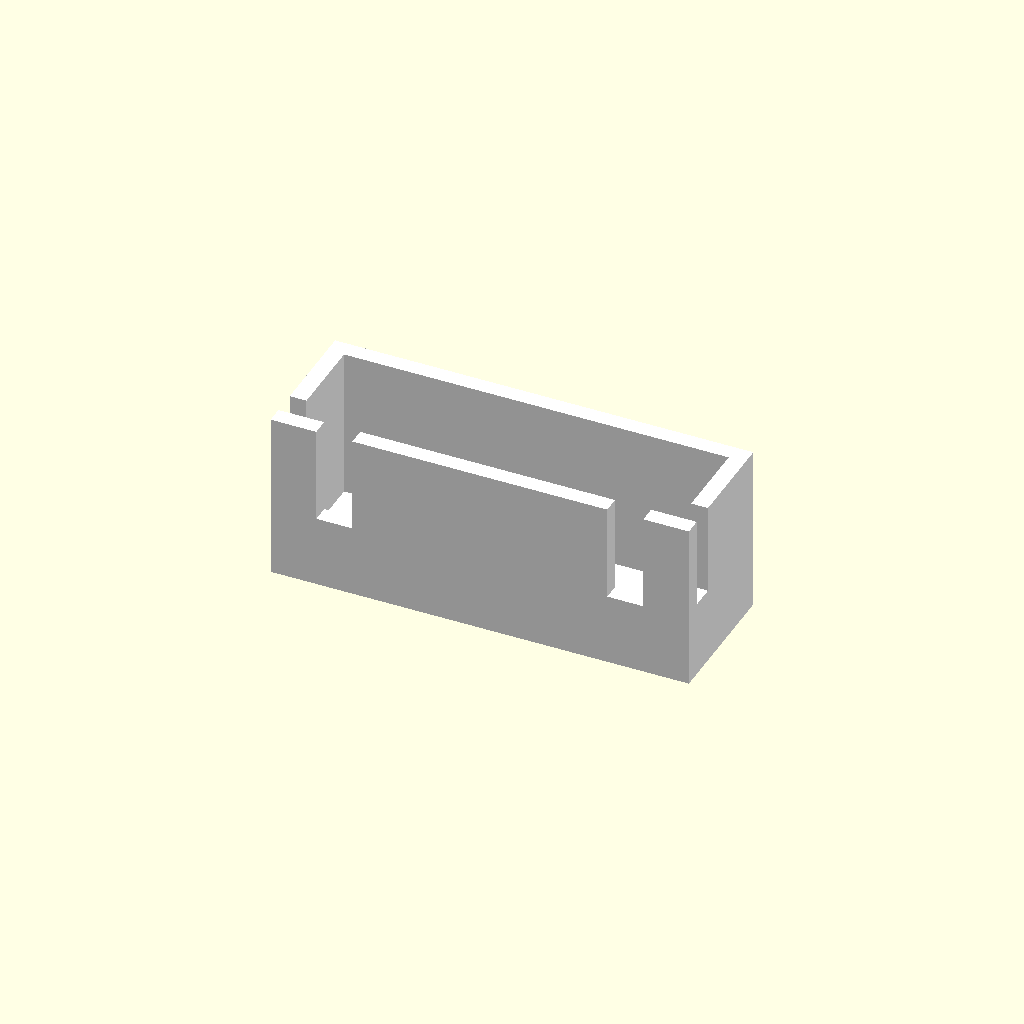
Cell 1 — every parameter at its default value.
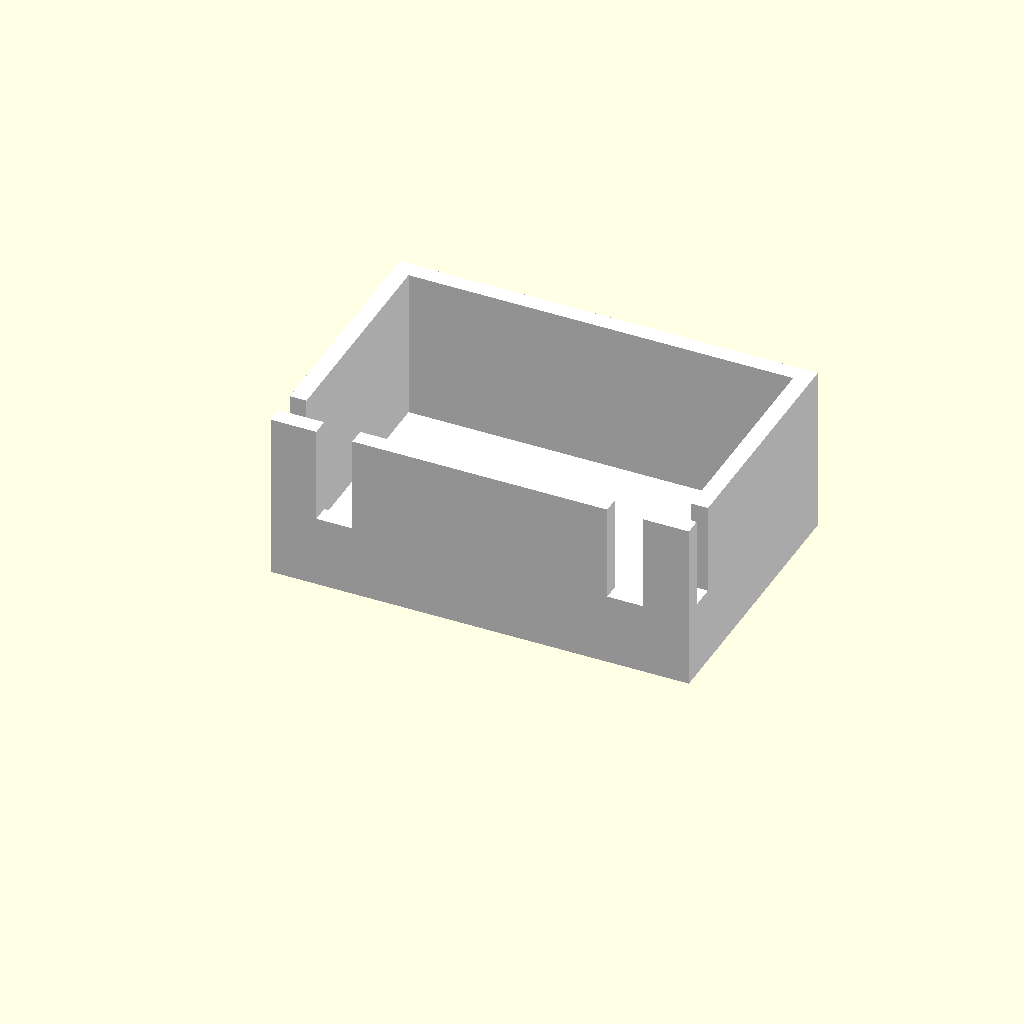
Cell 2: the same model with W = 11.5.
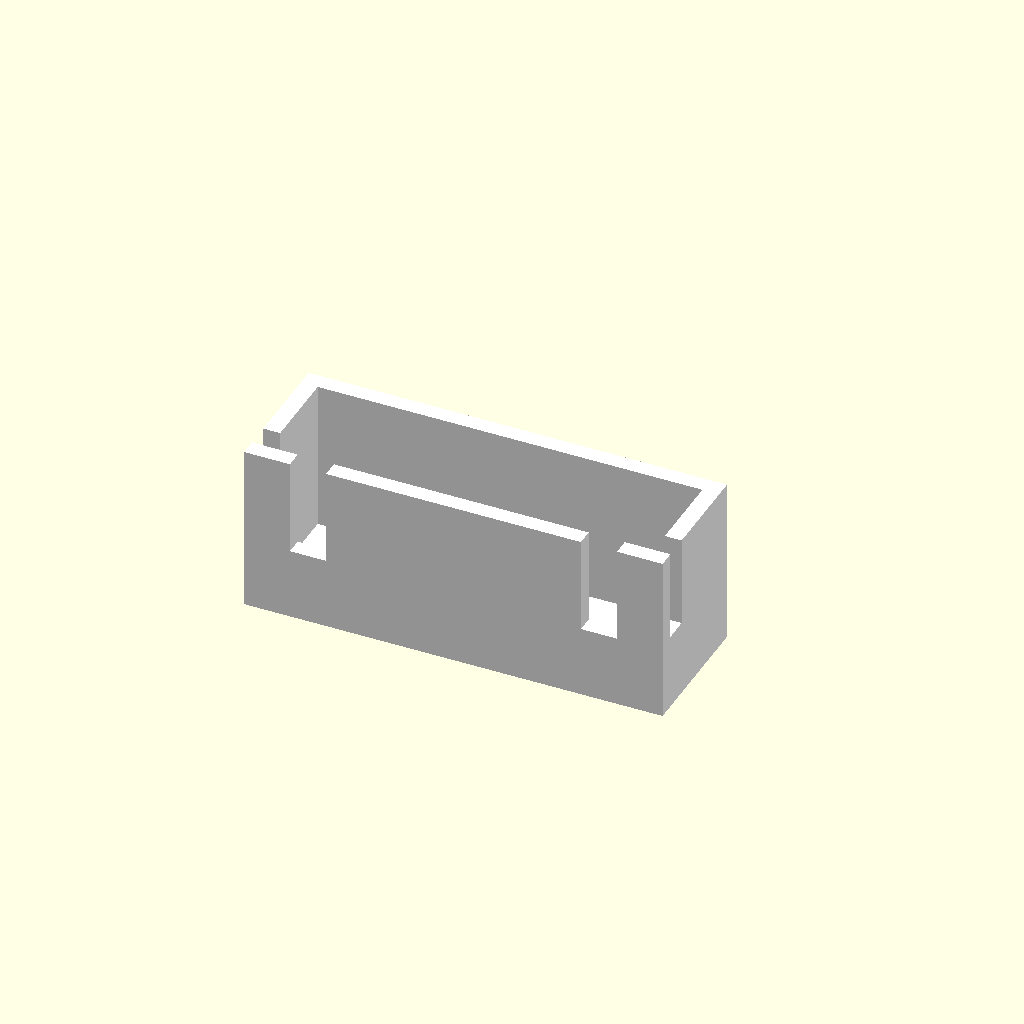
Cell 3: the same model with W_O = 4.7.
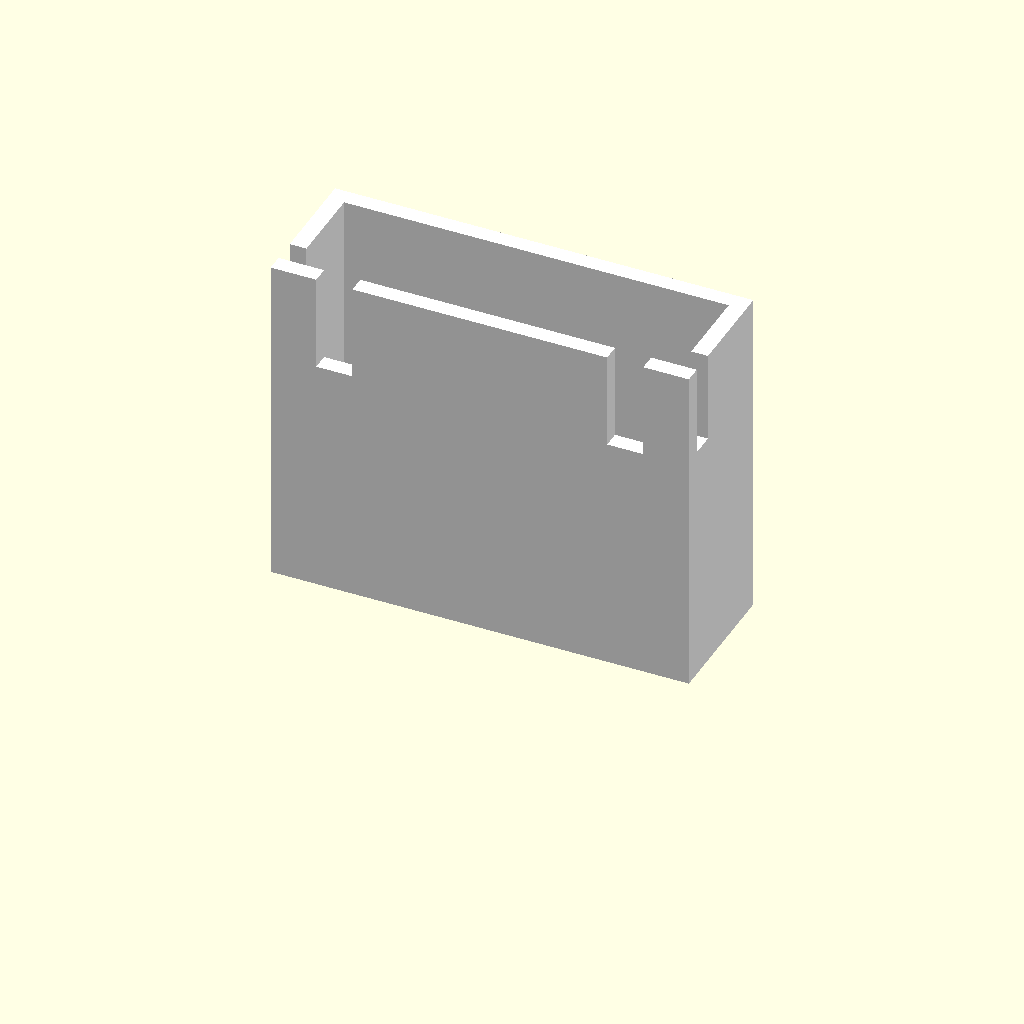
Cell 4: the same model with H = 14.
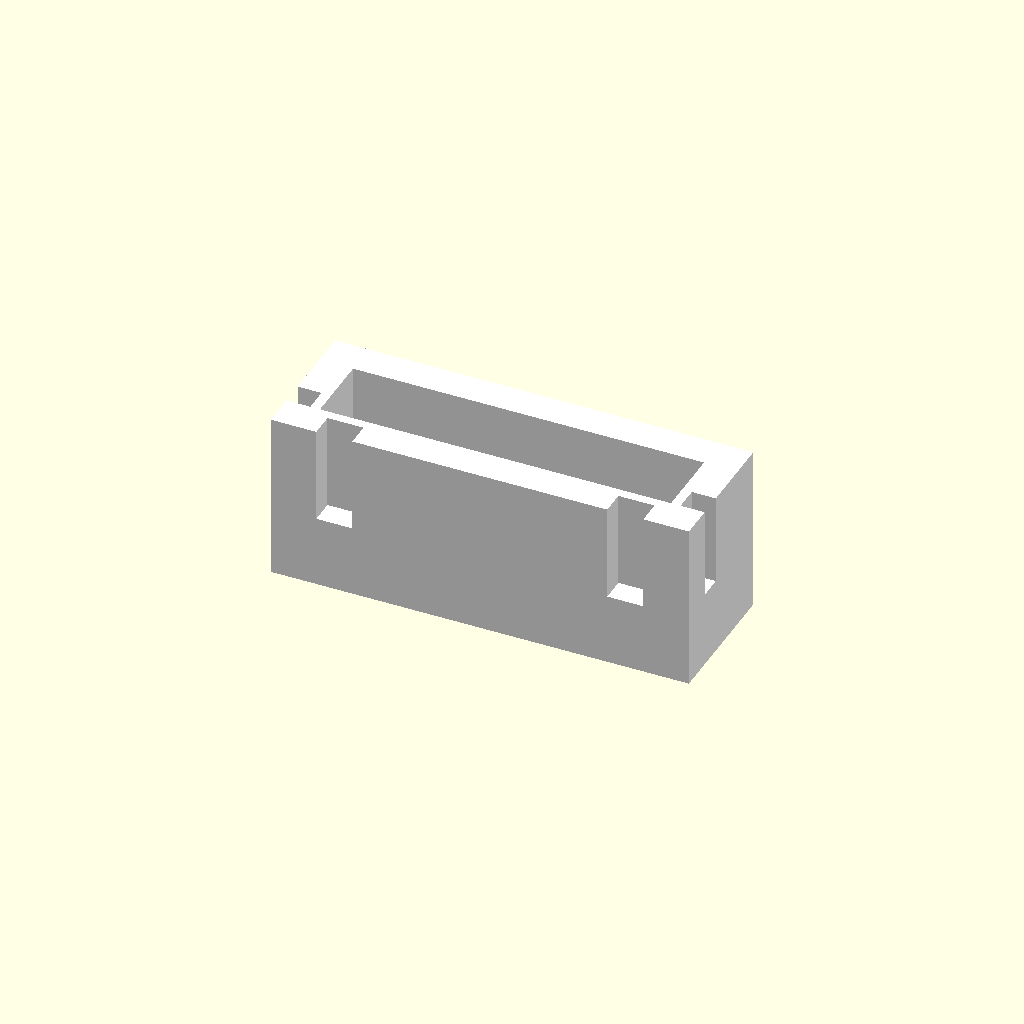
Cell 5 — th set to 1.4, the other parameters unchanged.
All cells are drawn from one camera (rotation 55°, 0°, 25°, orthographic, colour scheme Cornfield), so only the parameter changes between them.
The OpenSCAD source (3dshapes-src/W7600-06/W7600-06-body.scad):
include <defines.scad>

W = 5.75;
W_O = 2.35;
H = 7.0;

th = 0.7; // Walls

scale(scale) color("White") {

difference() {
// Base

  translate([-B/2, -W_O, 0])
    cube(size = [B, W, H], center = false);

  translate([-B/2 + th, -W_O + th, th])
    cube(size = [B - th*2, W - th*2, H], center = false);

    translate([-B/2-1 , -W_O + th, H-3.8])
      cube(size = [2, 1, 3.9], center = false);

    translate([ B/2-1 , -W_O + th, H-3.8])
      cube(size = [2, 1, 3.9], center = false);

    translate([ -5.3-1.5, -W_O - 1, H-4.0])
      cube(size = [1.5, 2, 4.1], center = false);

    translate([ 5.3, -W_O - 1, H-4.0])
      cube(size = [1.5, 2, 4.1], center = false);
}


}
Parameter table extracted from the source (name, type, default, range or options):
W: number, default 5.75
W_O: number, default 2.35
H: number, default 7
th: number, default 0.7
